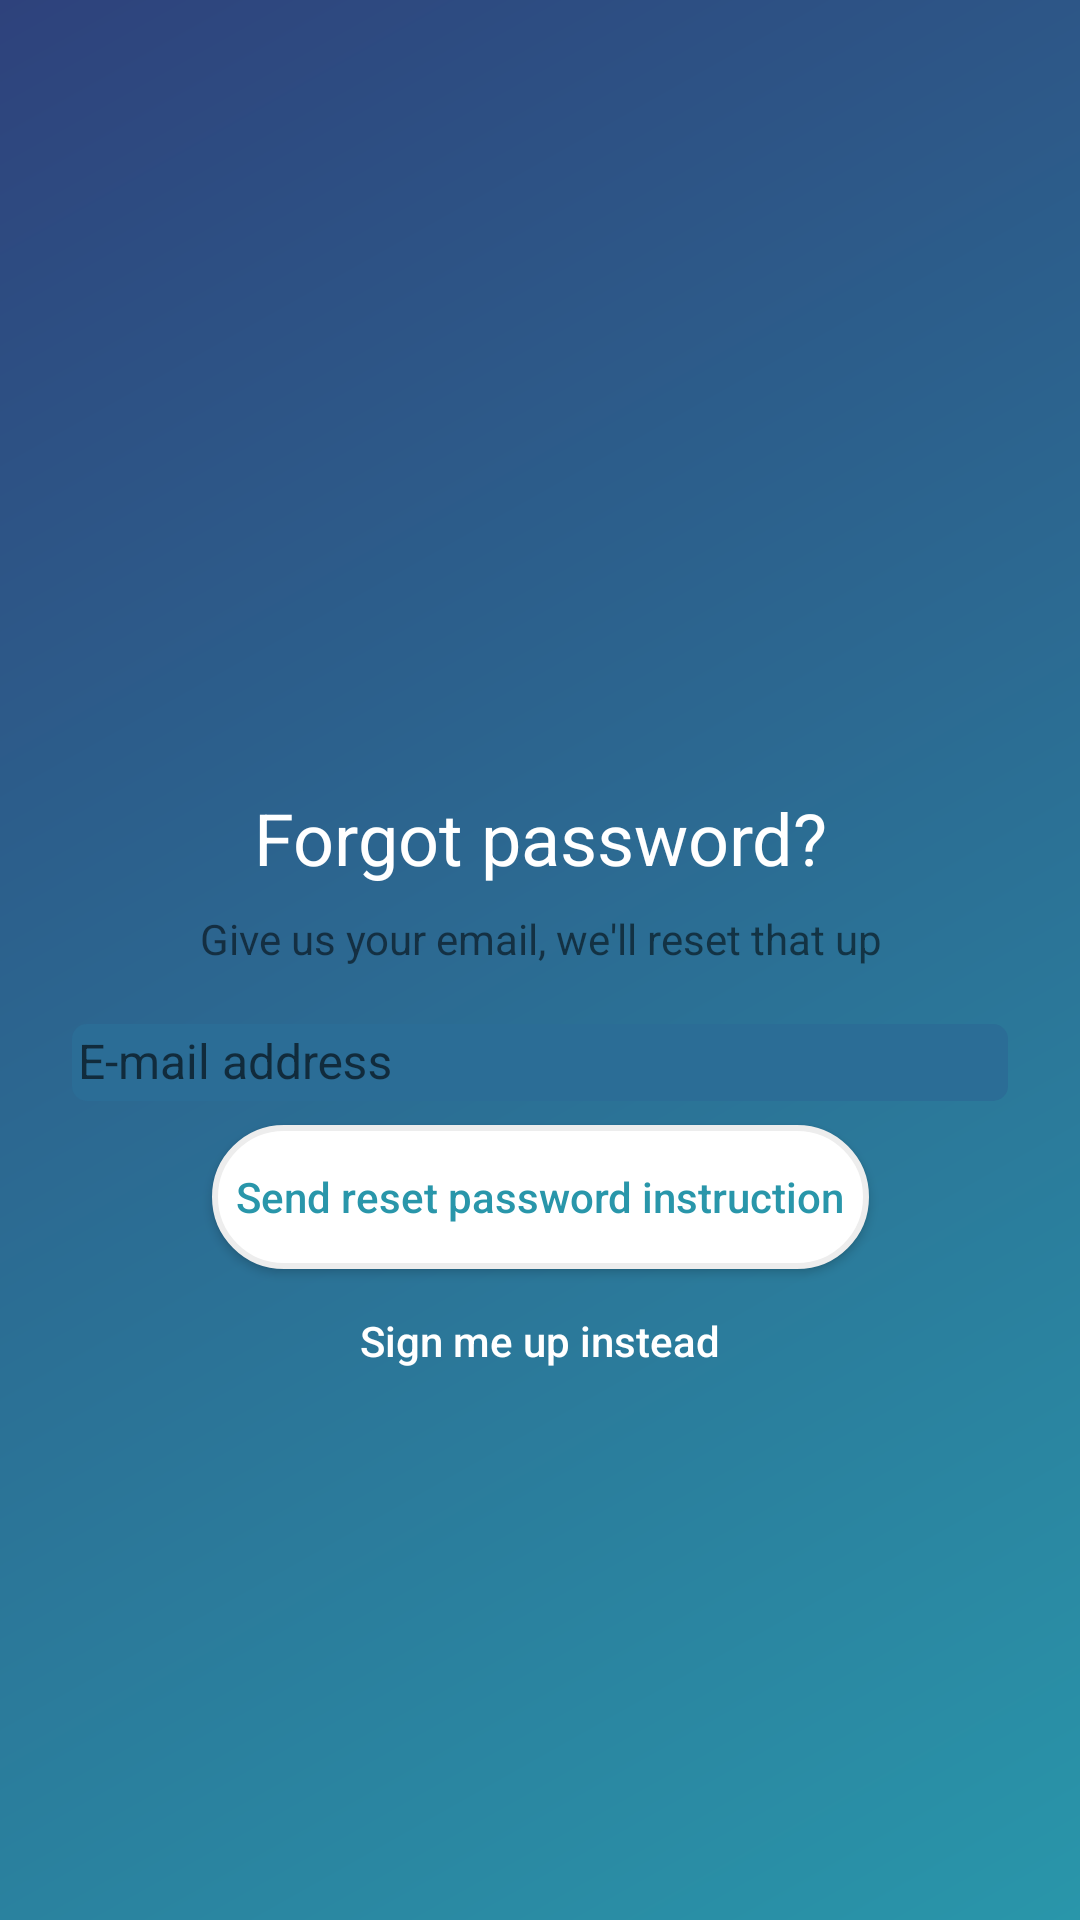

Android layout source for this screen:
<!-- AndroidManifest.xml: application theme AppTheme -->
<!-- res/layout/activity_reset_password.xml -->
<?xml version="1.0" encoding="utf-8"?>
<android.support.constraint.ConstraintLayout xmlns:android="http://schemas.android.com/apk/res/android"
    xmlns:app="http://schemas.android.com/apk/res-auto"
    xmlns:tools="http://schemas.android.com/tools"
    android:layout_width="match_parent"
    android:layout_height="match_parent"
    android:background="@drawable/background"
    android:padding="16dp"
    tools:context="com.enpassio.joss.activities.ResetPasswordActivity">

    <TextView
        android:id="@+id/heading_forgot_password"
        android:layout_width="wrap_content"
        android:layout_height="wrap_content"
        android:layout_marginEnd="8dp"
        android:layout_marginLeft="8dp"
        android:layout_marginRight="8dp"
        android:layout_marginStart="8dp"
        android:layout_marginTop="247dp"
        android:text="@string/heading_forgot_password"
        android:textColor="#ffffff"
        android:textSize="24sp"
        app:layout_constraintLeft_toLeftOf="parent"
        app:layout_constraintRight_toRightOf="parent"
        app:layout_constraintTop_toTopOf="parent" />

    <TextView
        android:id="@+id/sub_heading_forgot_password"
        android:layout_width="wrap_content"
        android:layout_height="wrap_content"
        android:layout_marginEnd="8dp"
        android:layout_marginLeft="8dp"
        android:layout_marginRight="8dp"
        android:layout_marginStart="8dp"
        android:layout_marginTop="8dp"
        android:gravity="center_horizontal"
        android:text="@string/sub_haeding_forgot_password"
        app:layout_constraintLeft_toLeftOf="parent"
        app:layout_constraintRight_toRightOf="parent"
        app:layout_constraintTop_toBottomOf="@+id/heading_forgot_password" />

    <android.support.design.widget.TextInputLayout
        android:id="@+id/textInputLayout"
        android:layout_width="0dp"
        android:layout_height="wrap_content"
        android:layout_marginEnd="8dp"
        android:layout_marginLeft="8dp"
        android:layout_marginRight="8dp"
        android:layout_marginStart="8dp"
        android:layout_marginTop="8dp"
        app:layout_constraintLeft_toLeftOf="parent"
        app:layout_constraintRight_toRightOf="parent"
        app:layout_constraintTop_toBottomOf="@+id/sub_heading_forgot_password">


        <EditText
            android:id="@+id/user_name_edit_text"
            android:layout_width="match_parent"
            android:layout_height="wrap_content"
            android:background="@drawable/input_shape"
            android:fontFamily="sans-serif"
            android:gravity="left|center_vertical"
            android:hint="@string/email_hint"
            android:textColor="#ffffff"
            android:textColorHint="#ffffff"
            android:textSize="16sp" />
    </android.support.design.widget.TextInputLayout>

    <Button
        android:id="@+id/button2"
        android:layout_width="wrap_content"
        android:layout_height="wrap_content"
        android:layout_marginBottom="8dp"
        android:layout_marginEnd="8dp"
        android:layout_marginLeft="8dp"
        android:layout_marginRight="8dp"
        android:layout_marginStart="8dp"
        android:layout_marginTop="8dp"
        android:background="@drawable/button_shape"
        android:gravity="center"
        android:padding="8dp"
        android:text="@string/reset_password_heading"
        android:textAllCaps="false"
        android:textColor="@color/button_text_color"
        app:layout_constraintLeft_toLeftOf="parent"
        app:layout_constraintRight_toRightOf="parent"
        app:layout_constraintTop_toBottomOf="@+id/textInputLayout" />

    <Button
        android:id="@+id/button3"
        android:layout_width="wrap_content"
        android:layout_height="wrap_content"
        android:layout_marginEnd="8dp"
        android:layout_marginLeft="8dp"
        android:layout_marginRight="8dp"
        android:layout_marginStart="8dp"
        android:background="@null"
        android:gravity="center"
        android:text="@string/button_sign_not_registered"
        android:textAllCaps="false"
        android:textColor="#ffffff"
        app:layout_constraintLeft_toLeftOf="parent"
        app:layout_constraintRight_toRightOf="parent"
        app:layout_constraintTop_toBottomOf="@+id/button2" />
</android.support.constraint.ConstraintLayout>
<!-- resources referenced by this layout -->
<resources>
  <color name="button_text_color">#2996AA</color>
  <!-- drawable background (drawable) -->
  <?xml version="1.0" encoding="utf-8"?>
  <shape xmlns:android="http://schemas.android.com/apk/res/android">
      <gradient
          android:startColor="#2E427C"
          android:endColor="#2996AA"
          android:angle="315"
          />
  </shape>
  <!-- drawable button_shape (drawable) -->
  <?xml version="1.0" encoding="UTF-8"?>
  <shape xmlns:android="http://schemas.android.com/apk/res/android" android:id="@+id/main_button_shape">
      <stroke android:width="2dp" android:color="#EDEDED" />
      <padding android:left="2dp"
          android:top="2dp"
          android:right="2dp"
          android:bottom="2dp" />
      <corners android:radius="24dp" />
      <solid android:color="#ffffffff" />
  </shape>
  <!-- drawable input_shape (drawable) -->
  <?xml version="1.0" encoding="UTF-8"?>
  <shape xmlns:android="http://schemas.android.com/apk/res/android" android:id="@+id/input_field_shape">
      <padding android:left="2dp"
          android:top="2dp"
          android:right="2dp"
          android:bottom="2dp" />
      <corners android:radius="5dp" />
      <solid android:color="#2B6D96" />
  </shape>
  <string name="button_sign_not_registered">Sign me up instead</string>
  <string name="email_hint">E-mail address</string>
  <string name="heading_forgot_password">Forgot password?</string>
  <string name="reset_password_heading">Send reset password instruction</string>
  <string name="sub_haeding_forgot_password">Give us your email, we\'ll reset that up</string>
  <style name="AppTheme" parent="Theme.AppCompat.Light.DarkActionBar">
          
          <item name="colorPrimary">@color/colorPrimary</item>
          <item name="colorPrimaryDark">@color/colorPrimaryDark</item>
          <item name="colorAccent">@color/colorAccent</item>
      </style>
  <color name="colorPrimary">#2996AA</color>
  <color name="colorPrimaryDark">#2E427C</color>
  <color name="colorAccent">#FF4081</color>
</resources>
